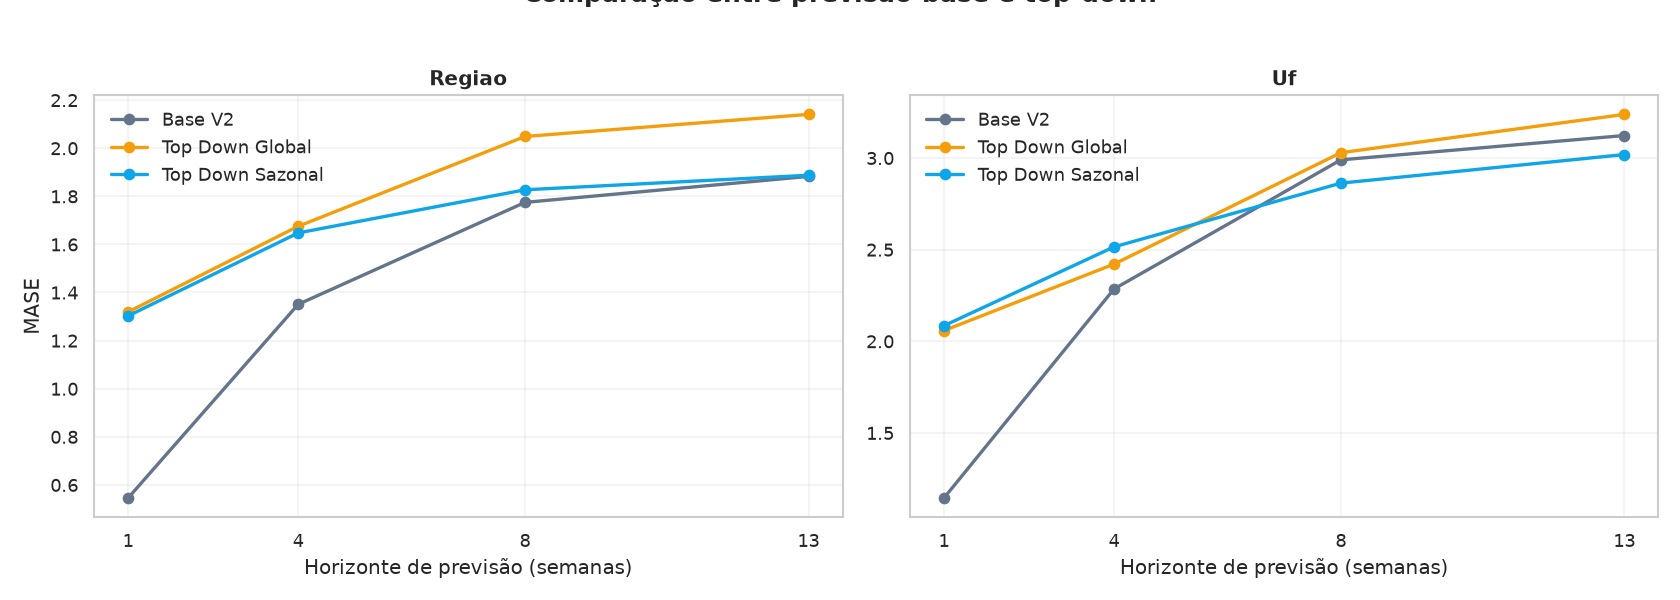

The data file committed next to this chart (first rows):
nivel, horizonte_semanas, mae_BASE_V2, mae_TOP_DOWN_GLOBAL, mae_TOP_DOWN_SAZONAL, rmse_BASE_V2, rmse_TOP_DOWN_GLOBAL, rmse_TOP_DOWN_SAZONAL, mase_BASE_V2, mase_TOP_DOWN_GLOBAL, mase_TOP_DOWN_SAZONAL, delta_top_down_global_menos_base_mae, delta_top_down_sazonal_menos_base_mae, delta_top_down_global_menos_base_rmse, delta_top_down_sazonal_menos_base_rmse, delta_top_down_global_menos_base_mase, delta_top_down_sazonal_menos_base_mase
BRASIL, 1, 49.41, 49.41, 49.41, 76.06, 76.06, 76.06, 0.3146, 0.3146, 0.3146, 0.0, 0.0, 0.0, 0.0, 0.0, 0.0
BRASIL, 4, 176.1, 176.1, 176.1, 290.8, 290.8, 290.8, 1.11, 1.11, 1.11, 0.0, 0.0, 0.0, 0.0, 0.0, 0.0
BRASIL, 8, 247.9, 247.9, 247.9, 397.4, 397.4, 397.4, 1.575, 1.575, 1.575, 0.0, 0.0, 0.0, 0.0, 0.0, 0.0
BRASIL, 13, 236.7, 236.7, 236.7, 371.8, 371.8, 371.8, 1.522, 1.522, 1.522, 0.0, 0.0, 0.0, 0.0, 0.0, 0.0
REGIAO, 1, 15.98, 37.92, 36.27, 27.61, 65.65, 69.35, 0.5455, 1.319, 1.302, 21.94, 20.29, 38.03, 41.74, 0.7737, 0.757
REGIAO, 4, 43.4, 54.12, 51.76, 89.56, 103.2, 101.8, 1.351, 1.675, 1.648, 10.72, 8.361, 13.63, 12.28, 0.3245, 0.2969
REGIAO, 8, 58.17, 59.32, 58.21, 116.2, 109.6, 114.8, 1.775, 2.049, 1.827, 1.152, 0.04584, -6.684, -1.449, 0.2741, 0.05237
REGIAO, 13, 59.59, 60.85, 58.02, 114, 108, 112, 1.883, 2.14, 1.887, 1.259, -1.566, -5.99, -1.924, 0.2578, 0.004784
UF, 1, 4.584, 10.17, 9.609, 9.533, 24.7, 21.79, 1.145, 2.058, 2.085, 5.584, 5.026, 15.17, 12.25, 0.9133, 0.94
UF, 4, 12.09, 12.55, 12.25, 29.07, 34.52, 31.43, 2.285, 2.421, 2.515, 0.4625, 0.1661, 5.447, 2.357, 0.1354, 0.2294
UF, 8, 13.8, 13.31, 12.97, 33.5, 30.08, 31.75, 2.99, 3.029, 2.863, -0.4928, -0.8302, -3.416, -1.753, 0.03897, -0.1271
UF, 13, 13.63, 13.41, 12.91, 32.68, 29.55, 31.11, 3.122, 3.238, 3.018, -0.2207, -0.7199, -3.132, -1.57, 0.1154, -0.1038
